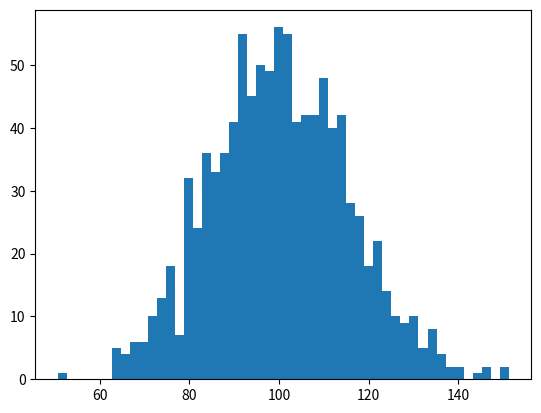

Write Python code to recreate this figure. (Note: this script raises an exception after producing the figure.)
import matplotlib.pyplot as plt
import numpy as np

mu, sigma = 100, 15
x = mu + sigma * np.random.randn(1000)

n, bins, patches = plt.hist(x, 50, normed=1, facecolor='g', alpha=0.75)

plt.xlabel('Smarts')
plt.ylabel('Probability')
plt.title('Histogram of IQ')
plt.text(60, .025, r'$\\my=100, \\sigma=15$')
plt.axsis([40, 160, 0, 0.03])
plt.grid(True)
plt.show()
